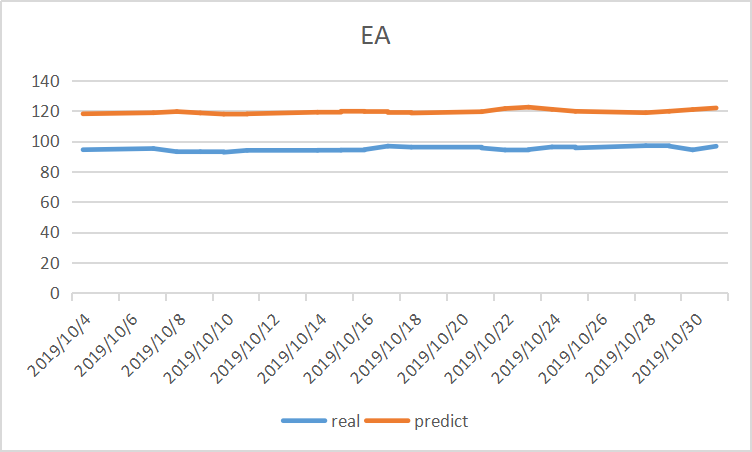

Source data for this figure (header and first rows):
96.82741, , , , , 
84.04, , , date, real, predict
68.8, , , 2019/10/4, 94.34, 118
56.27, , , 2019/10/7, 95.12, 118.7
48.52, , , 2019/10/8, 93.03, 119.5
45.44, , , 2019/10/9, 93.02, 118.6
45.52, , , 2019/10/10, 92.66, 117.8
46.96, , , 2019/10/11, 93.93, 118
48.39, , , 2019/10/14, 94, 119.1
49.24, , , 2019/10/15, 94.14, 119.7
49.5, , , 2019/10/16, 94.41, 119.5
49.33, , , 2019/10/17, 96.71, 118.9
48.95, , , 2019/10/18, 96.05, 118.5
48.65, , , 2019/10/21, 95.48, 119.4
48.5, , , 2019/10/22, 94.17, 121.5
48.46, , , 2019/10/23, 94.43, 122.4
48.4, , , 2019/10/24, 96.16, 121
48.22, , , 2019/10/25, 95.54, 119.7
47.99, , , 2019/10/28, 97, 118.8
47.77, , , 2019/10/29, 96.72, 119.7
47.53, , , 2019/10/30, 94.25, 120.8
47.2, , , 2019/10/31, 96.62, 121.9
46.86, , , , , 
46.9, , , , , 
47.43, , , , , 
48.14, , , , , 
48.59, , , , , 
48.65, , , , , 
48.37, , , , , 
47.95, , , , , 
47.62, , , , , 
47.51, , , , , 
47.62, , , , , 
47.94, , , , , 
48.53, , , , , 
49.24, , , , , 
49.89, , , , , 
50.33, , , , , 
50.56, , , , , 
50.67, , , , , 
50.62, , , , , 
50.45, , , , , 
50.2, , , , , 
49.94, , , , , 
49.73, , , , , 
49.51, , , , , 
49.42, , , , , 
49.63, , , , , 
49.97, , , , , 
50.26, , , , , 
50.12, , , , , 
49.82, , , , , 
49.58, , , , , 
49.7, , , , , 
50.04, , , , , 
50.46, , , , , 
50.97, , , , , 
51.46, , , , , 
51.71, , , , , 
52.19, , , , , 
53.32, , , , , 
... 660 more rows
